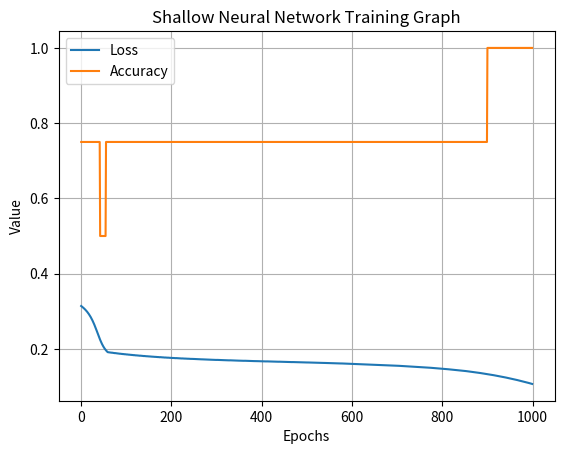

Generate this figure with matplotlib:
import numpy as np
import matplotlib.pyplot as plt

X = np.array([
    [0, 0],
    [0, 1],
    [1, 0],
    [1, 1]
])

y = np.array([[0], [1], [1], [0]])

np.random.seed(1)
W1 = np.random.randn(2, 4)
b1 = np.zeros((1, 4))

W2 = np.random.randn(4, 1)
b2 = np.zeros((1, 1))

def relu(z):
    return np.maximum(0, z)

def relu_derivative(z):
    return (z > 0).astype(float)

def sigmoid(z):
    return 1 / (1 + np.exp(-z))

lr = 0.1
epochs = 1000

loss_list = []
accuracy_list = []

for epoch in range(epochs):

    z1 = np.dot(X, W1) + b1
    a1 = relu(z1)

    z2 = np.dot(a1, W2) + b2
    y_pred = sigmoid(z2)

    loss = np.mean((y - y_pred) ** 2)
    loss_list.append(loss)

    predictions = (y_pred > 0.5).astype(int)
    accuracy = np.mean(predictions == y)
    accuracy_list.append(accuracy)

    d_y_pred = 2 * (y_pred - y) / y.shape[0]
    d_z2 = d_y_pred * y_pred * (1 - y_pred)

    d_W2 = np.dot(a1.T, d_z2)
    d_b2 = np.sum(d_z2, axis=0, keepdims=True)

    d_a1 = np.dot(d_z2, W2.T)
    d_z1 = d_a1 * relu_derivative(z1)

    d_W1 = np.dot(X.T, d_z1)
    d_b1 = np.sum(d_z1, axis=0, keepdims=True)

    W2 -= lr * d_W2
    b2 -= lr * d_b2
    W1 -= lr * d_W1
    b1 -= lr * d_b1

print(predictions)

plt.plot(loss_list, label="Loss")
plt.plot(accuracy_list, label="Accuracy")
plt.xlabel("Epochs")
plt.ylabel("Value")
plt.title("Shallow Neural Network Training Graph")
plt.legend()
plt.grid(True)
plt.show()
